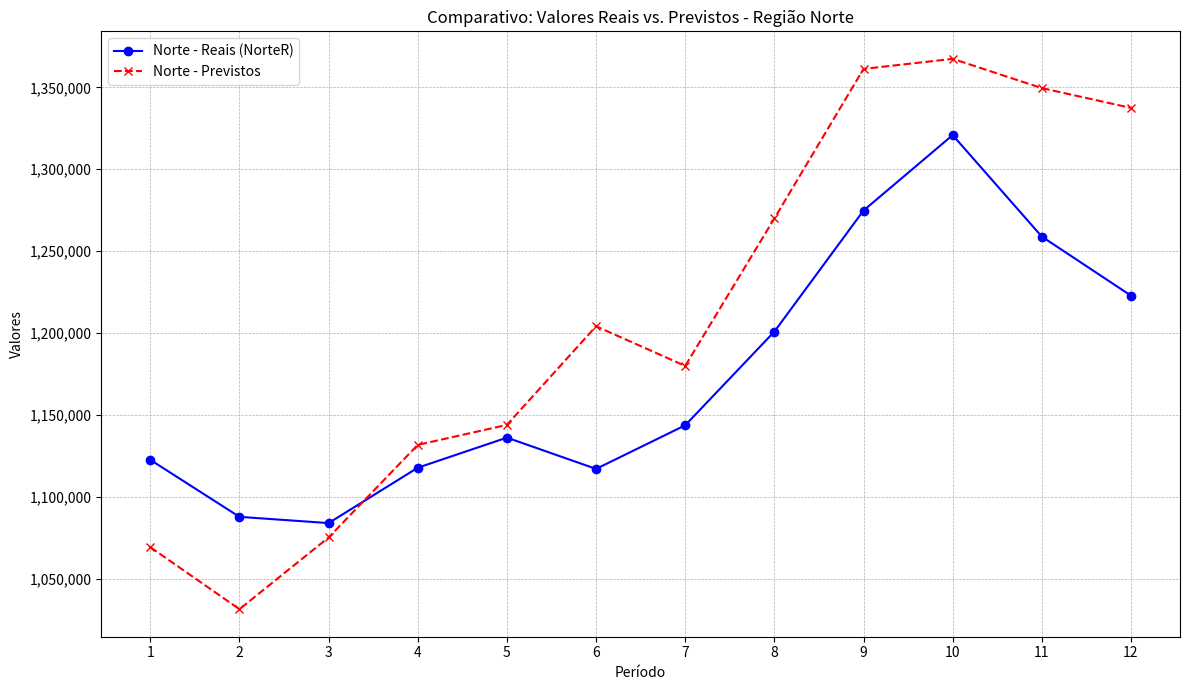

This chart was generated by the following Python code:
import matplotlib.pyplot as plt

#Listas com os dados reais

NorteR= [1122689, 1087908, 1084094, 1117881, 1136247, 1117165, 1143776, 1200943, 1274834, 1320869, 1258922, 1222897]
NordesteR= [3168933, 3098896, 3082552, 3153214, 3106169, 2997394, 2757151, 2839556, 2954096, 2966217, 3170640, 3244577]
SudesteR= [7069136, 6886915, 7260103, 6721233, 6872360, 6358441, 6056893, 6140575, 6386658, 6932033, 6532052, 6859871]
SulR= [2703760, 2770449, 2750929, 2572691, 2330962, 2264676, 2239193, 2334292, 2215836, 2278504, 2387957, 2432536]
Centro_OesteR= [1381913, 1353531, 1422776, 1382255, 1396686, 1232245, 1194277, 1229234, 1377488, 1581633, 1443059, 1470025]


#Listas com os dados previstos

Norte = [1069388.3, 1031545.9, 1075318.2, 1131808.8, 1144029.0, 1204200.7, 1180011.1, 1269998.2, 1361242.5, 1367395.9, 1349540.0, 1337454.9]
Nordeste =  [3083885.1, 2967321.9, 3113896.8, 3129456.3, 2979999.3, 2935837.5, 2863863.2, 2884281.0, 3108189.6, 3150614.7, 3212035.2, 3356302.6]
Sudeste = [7420691.5, 7327921.2, 7616157.5, 7688974.7, 6727686.6, 6737067.5, 6653632.6, 6791339.2, 7367159.7, 7321142.5, 7345522.7, 7772643.2]
Sul = [2623238.7, 2539907.6, 2589700.2, 2441885.5, 2195666.6, 2222666.7, 2317078.9, 2335851.4, 2230822.8, 2290128.2, 2359093.9, 2563802.4]
Centro_Oeste = [1441386.1, 1381128.2, 1465712.7, 1524695.5, 1400404.8, 1443036.4, 1338900.3, 1384140.9, 1668205.9, 1736662.8, 1639614.6, 1720732.0]


#Função que calcula o erro relativo
def erro_relativo(valor_medido,valor_real):
    erro_absoluto = abs(valor_medido - valor_real)
    erro_relativo = erro_absoluto/abs(valor_real)

    return erro_relativo



#Função que cria uma lista com os erros de cada região
def lista_de_erros(Lista_medida, Lista_real):
    lista_de_erros = []
    for i in range(len(Lista_medida)):
        erro_relativo_i = erro_relativo(Lista_medida[i], Lista_real[i])
        lista_de_erros.append(erro_relativo_i)
    
    return lista_de_erros

#Criando as listas com os erros de cada região
erro_Norte= lista_de_erros(Norte, NorteR)
erro_Nordeste= lista_de_erros(Nordeste, NordesteR)
erro_Sudeste= lista_de_erros(Sudeste, SudesteR)
erro_Sul= lista_de_erros(Sul, SulR)
erro_Centro_Oeste= lista_de_erros(Centro_Oeste, Centro_OesteR)

#Mostrando os resultados
print("Erros relativos na Região Norte: " + str(erro_Norte))
print("\nErros relativos na Região Nordeste: " + str(erro_Nordeste))
print("\nErros relativos na Região Sudeste: " + str(erro_Sudeste))
print("\nErros relativos na Região Sul: " + str(erro_Sul))
print("\nErros relativos na Região Centro-Oeste: " + str(erro_Centro_Oeste))


#---- Gráfico ----
# Cria os índices para o eixo X (assumindo que são períodos de tempo sequenciais)
indices = [1, 2, 3, 4, 5, 6, 7, 8, 9, 10, 11, 12]

# Cria a figura e os eixos para o gráfico
plt.figure(figsize=(12, 7))

# Plota os dados da lista NorteR (Reais)
plt.plot(indices, NorteR, marker='o', linestyle='-', color='blue', label='Norte - Reais (NorteR)')

# Plota os dados da lista Norte (Previstos)
plt.plot(indices, Norte, marker='x', linestyle='--', color='red', label='Norte - Previstos')

# Adiciona título e rótulos aos eixos
plt.title('Comparativo: Valores Reais vs. Previstos - Região Norte')
plt.xlabel('Período')
plt.ylabel('Valores')

# Adiciona uma grade para melhor visualização
plt.grid(True, which='both', linestyle='--', linewidth=0.5)

# Adiciona a legenda para identificar as linhas
plt.legend()

# Formata os rótulos do eixo Y para melhorar a legibilidade
plt.gca().get_yaxis().set_major_formatter(
    plt.FuncFormatter(lambda x, p: format(int(x), ','))
)
plt.xticks(indices) # Garante que todos os períodos sejam mostrados no eixo X

# Exibe o gráfico
plt.tight_layout()
plt.show()


    
    